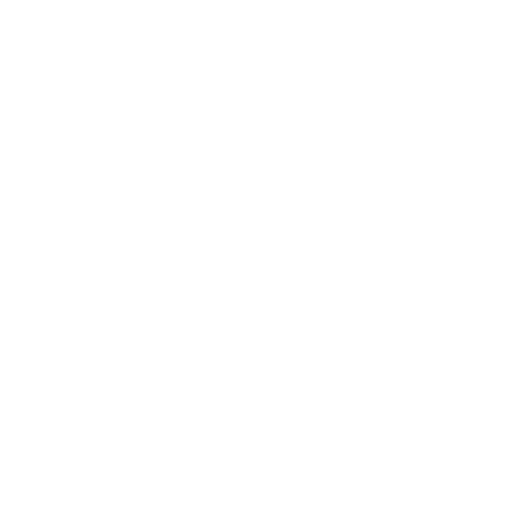
t = 0.00 s
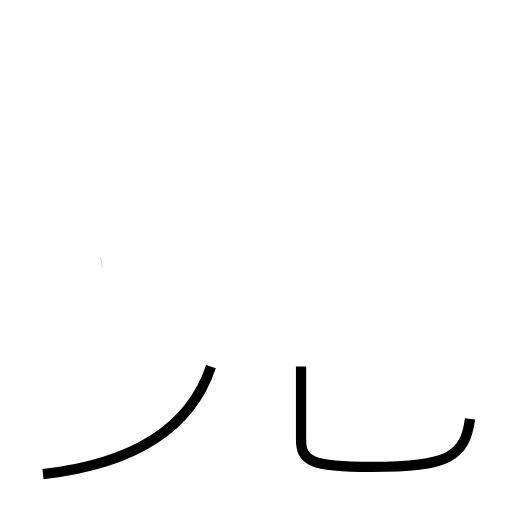
t = 1.45 s
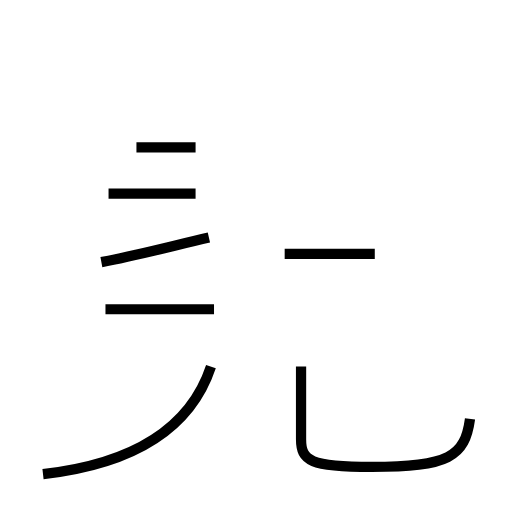
t = 2.78 s
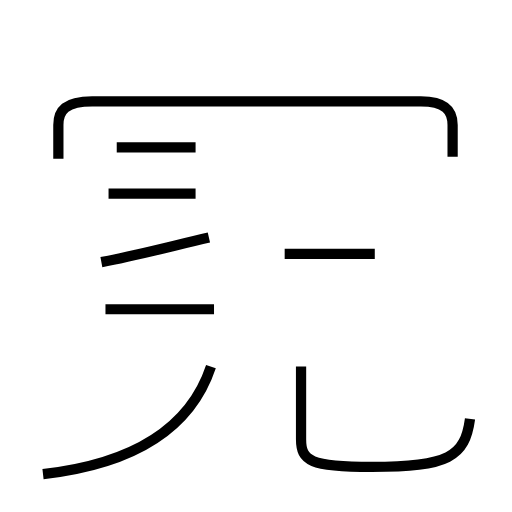
t = 4.26 s
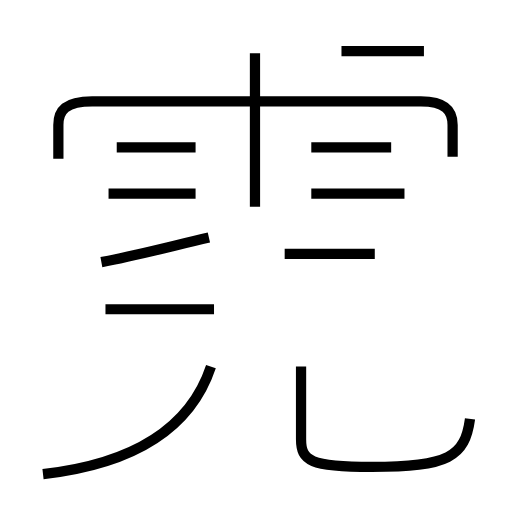
t = 5.46 s
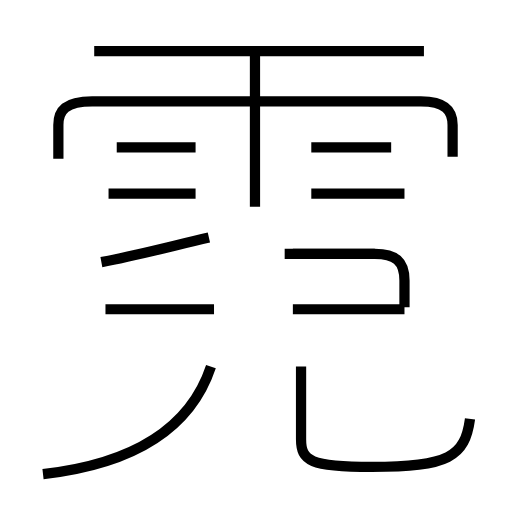
t = 6.97 s

The animated SVG that drew these frames (rendered in a browser with its animation timeline set to each time). Animation: 14 SMIL elements (animate=14); one cycle of 6.97 s.

<?xml version='1.0' encoding='utf-8'?>
<svg viewBox="0.0 -6.0 50.0 50.0" version="1.1" xmlns="http://www.w3.org/2000/svg"><rect x="-1000" y="-1000" width="2000" height="2000" stroke="white" fill="white" /><g style="fill:none;stroke:#000000;stroke-width:1"><path d="M 45.9 -3.1 C 45.4 0.6 43.8 1.6 36.3 1.6 C 30.3 1.6 29.4 1.0 29.4 -1.1 L 29.4 -8.2 " transform="translate(0.0 38.0)" stroke-dasharray="27.57099462180264" stroke-dashoffset="27.57099462180264"><animate attributeName="stroke-dashoffset" from="27.57099462180264" to="0" dur="0.8271298386540792s" begin="0s; anim_end.end" fill="freeze" id="anim0" /></path><path d="M 4.2 2.3 C 12.1 1.4 18.4 -1.6 20.6 -8.2 " transform="translate(0.0 38.0)" stroke-dasharray="20.64785149974544" stroke-dashoffset="20.64785149974544"><animate attributeName="stroke-dashoffset" from="20.64785149974544" to="0" dur="0.6194355449923632s" begin="anim0.end" fill="freeze" id="anim1" /></path><path d="M 9.9 -18.4 C 13.6 -19.1 16.9 -20.0 20.4 -20.8 " transform="translate(0.0 38.0)" stroke-dasharray="10.77189564109235" stroke-dashoffset="10.77189564109235"><animate attributeName="stroke-dashoffset" from="10.77189564109235" to="0" dur="0.3231568692327705s" begin="anim1.end" fill="freeze" id="anim2" /></path><path d="M 20.9 -13.8 L 10.3 -13.8 " transform="translate(0.0 38.0)" stroke-dasharray="10.599999999999998" stroke-dashoffset="10.599999999999998"><animate attributeName="stroke-dashoffset" from="10.599999999999998" to="0" dur="0.31799999999999995s" begin="anim2.end" fill="freeze" id="anim3" /></path><path d="M 19.1 -25.1 L 10.6 -25.1 " transform="translate(0.0 38.0)" stroke-dasharray="8.500000000000002" stroke-dashoffset="8.500000000000002"><animate attributeName="stroke-dashoffset" from="8.500000000000002" to="0" dur="0.25500000000000006s" begin="anim3.end" fill="freeze" id="anim4" /></path><path d="M 36.6 -19.2 L 27.8 -19.2 " transform="translate(0.0 38.0)" stroke-dasharray="8.8" stroke-dashoffset="8.8"><animate attributeName="stroke-dashoffset" from="8.8" to="0" dur="0.264s" begin="anim4.end" fill="freeze" id="anim5" /></path><path d="M 19.1 -29.6 L 11.4 -29.6 " transform="translate(0.0 38.0)" stroke-dasharray="7.700000000000001" stroke-dashoffset="7.700000000000001"><animate attributeName="stroke-dashoffset" from="7.700000000000001" to="0" dur="0.231s" begin="anim5.end" fill="freeze" id="anim6" /></path><path d="M 44.2 -28.7 L 44.2 -31.8 C 44.2 -33.2 43.5 -34.1 41.1 -34.1 L 9.0 -34.1 C 6.4 -34.1 5.7 -33.2 5.7 -31.8 L 5.7 -28.5 " transform="translate(0.0 38.0)" stroke-dasharray="47.55650993814969" stroke-dashoffset="47.55650993814969"><animate attributeName="stroke-dashoffset" from="47.55650993814969" to="0" dur="1.4266952981444905s" begin="anim6.end" fill="freeze" id="anim7" /></path><path d="M 24.9 -23.8 L 24.9 -38.8 " transform="translate(0.0 38.0)" stroke-dasharray="14.999999999999996" stroke-dashoffset="14.999999999999996"><animate attributeName="stroke-dashoffset" from="14.999999999999996" to="0" dur="0.4499999999999999s" begin="anim7.end" fill="freeze" id="anim8" /></path><path d="M 38.2 -29.6 L 30.4 -29.6 " transform="translate(0.0 38.0)" stroke-dasharray="7.800000000000004" stroke-dashoffset="7.800000000000004"><animate attributeName="stroke-dashoffset" from="7.800000000000004" to="0" dur="0.23400000000000012s" begin="anim8.end" fill="freeze" id="anim9" /></path><path d="M 39.5 -25.1 L 30.4 -25.1 " transform="translate(0.0 38.0)" stroke-dasharray="9.100000000000001" stroke-dashoffset="9.100000000000001"><animate attributeName="stroke-dashoffset" from="9.100000000000001" to="0" dur="0.273s" begin="anim9.end" fill="freeze" id="anim10" /></path><path d="M 41.4 -39.0 L 9.2 -39.0 " transform="translate(0.0 38.0)" stroke-dasharray="32.2" stroke-dashoffset="32.2"><animate attributeName="stroke-dashoffset" from="32.2" to="0" dur="0.9660000000000001s" begin="anim10.end" fill="freeze" id="anim11" /></path><path d="M 39.5 -13.8 L 28.6 -13.8 " transform="translate(0.0 38.0)" stroke-dasharray="10.899999999999999" stroke-dashoffset="10.899999999999999"><animate attributeName="stroke-dashoffset" from="10.899999999999999" to="0" dur="0.32699999999999996s" begin="anim11.end" fill="freeze" id="anim12" /></path><path d="M 39.5 -14.0 L 39.5 -16.6 C 39.5 -18.5 38.6 -19.2 36.6 -19.2 L 28.6 -19.2" transform="translate(0.0 38.0)" stroke-dasharray="15.124596620308942" stroke-dashoffset="15.124596620308942"><animate attributeName="stroke-dashoffset" from="15.124596620308942" to="0" dur="0.4537378986092683s" begin="anim12.end" fill="freeze" id="anim_end" /></path></g></svg>
